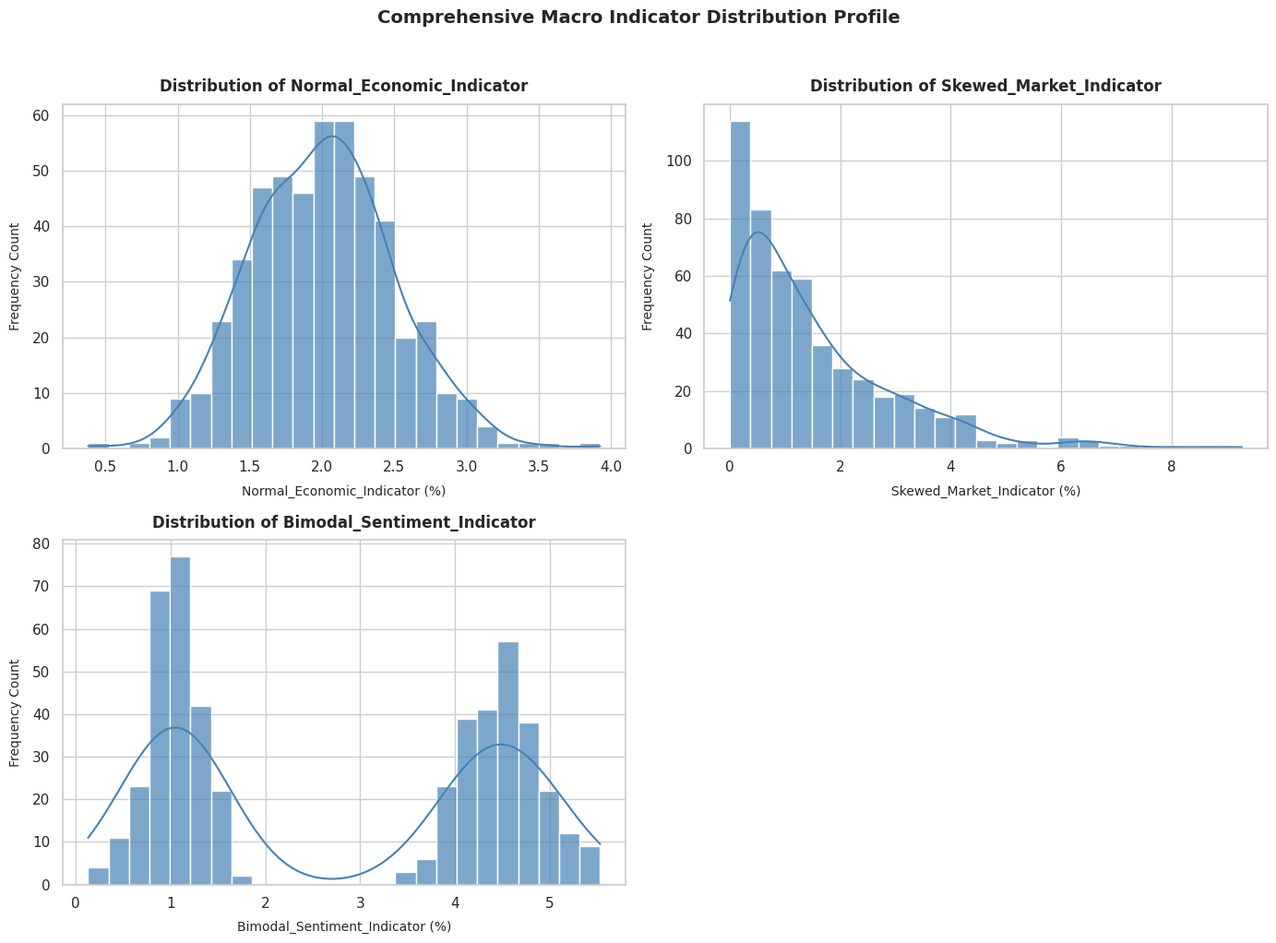

Write Python code to recreate this figure.
"""
Module Name: histogram_distribution_analysis.py
Description: A reusable, modular script to analyze continuous numerical data distributions 
             using histograms and Kernel Density Estimation (KDE) overlays inside 
             dynamic grid subplots.
"""

import os
import math
from typing import List, Optional, Tuple
import matplotlib.pyplot as plt
import pandas as pd
import seaborn as sns


def plot_univariate_distributions(
    df: pd.DataFrame,
    columns: Optional[List[str]] = None,
    bins: int = 30,
    kde: bool = True,
    max_cols_per_row: int = 2,
    figsize_per_plot: Tuple[int, int] = (7, 5),
    title: str = "Univariate Distribution Analysis",
    xlabel_suffix: str = "",
    save_path: Optional[str] = None,
) -> None:
    """Generates a structured grid of histograms with KDE overlays for continuous variables.

    Parameters:
    -----------
    df : pd.DataFrame
        The input DataFrame containing the numerical features.
    columns : Optional[List[str]], default None
        List of target numerical columns to plot. If None, automatically selects all numerical features.
    bins : int, default 30
        The number of bins or intervals to slice the continuous data space into.
    kde : bool, default True
        If True, overlays a continuous Kernel Density Estimation line over the histogram.
    max_cols_per_row : int, default 2
        The maximum number of subplots to display side-by-side per row on the canvas grid.
    figsize_per_plot : Tuple[int, int], default (7, 5)
        The dimension blueprint (width, height) allocated for each individual subplot frame.
    title : str, default 'Univariate Distribution Analysis'
        The overarching title text placed at the top of the combined figure grid.
    xlabel_suffix : str, default ''
        An optional suffix string appended to the x-axis label of every subplot (e.g., ' (%)' or ' (USD)').
    save_path : Optional[str], default None
        The explicit system file path used to write out the final high-resolution chart image.
    """
    # Auto-extract numerical columns if none specified
    target_columns = columns if columns else df.select_dtypes(include=["number"]).columns.tolist()

    if not target_columns:
        raise ValueError("No valid numerical features were discovered or provided for analysis.")

    num_plots = len(target_columns)
    
    # Calculate grid structural dynamics
    cols = min(num_plots, max_cols_per_row)
    rows = math.ceil(num_plots / cols)

    # Calculate overall figure dimensions dynamically
    fig_width = cols * figsize_per_plot[0]
    fig_height = rows * figsize_per_plot[1]

    sns.set_theme(style="whitegrid")
    fig, axes = plt.subplots(rows, cols, figsize=(fig_width, fig_height), squeeze=False)
    
    # Flatten axes array for straightforward loop iteration tracking
    axes_flat = axes.flatten()

    for idx, col in enumerate(target_columns):
        ax = axes_flat[idx]
        
        if col not in df.columns:
            print(f"[Warning] Target column '{col}' not found in DataFrame. Skipping.")
            ax.axis("off")
            continue

        # Drop missing values to prevent visualization errors
        clean_series = df[col].dropna()

        if clean_series.empty:
            print(f"[Warning] Column '{col}' contains only null values. Skipping.")
            ax.axis("off")
            continue

        # Plot the histogram combined with the continuous KDE curve
        sns.histplot(
            data=clean_series,
            bins=bins,
            kde=kde,
            ax=ax,
            color="steelblue",
            edgecolor="white",
            alpha=0.7
        )

        # Style individual plot components
        ax.set_title(f"Distribution of {col}", fontsize=12, fontweight="semibold", pad=10)
        ax.set_xlabel(f"{col}{xlabel_suffix}", fontsize=10, labelpad=8)
        ax.set_ylabel("Frequency Count", fontsize=10, labelpad=8)

    # Hide any unused subplots in the grid layout
    for idx in range(num_plots, len(axes_flat)):
        axes_flat[idx].axis("off")

    # Attach the primary global layout configurations
    plt.suptitle(title, fontsize=14, fontweight="bold", y=1.02)
    plt.tight_layout()

    # Save the output visualization asset if requested
    if save_path:
        directory = os.path.dirname(save_path)
        if directory and not os.path.exists(directory):
            os.makedirs(directory)
        plt.savefig(save_path, dpi=300, bbox_inches="tight")
        print(f"[Info] Distribution chart grid successfully saved to: {save_path}")

    plt.show()
    plt.close()


# ==============================================================================
# Execution Example
# ==============================================================================
if __name__ == "__main__":
    import numpy as np

    # Generating a structured synthetic dataset to test diverse distribution profiles
    np.random.seed(42)
    samples = 500

    dummy_data = pd.DataFrame(
        {
            "Normal_Economic_Indicator": np.random.normal(loc=2.0, scale=0.5, size=samples),
            "Skewed_Market_Indicator": np.random.exponential(scale=1.5, size=samples),
            "Bimodal_Sentiment_Indicator": np.concatenate(
                [
                    np.random.normal(loc=1.0, scale=0.3, size=samples // 2),
                    np.random.normal(loc=4.5, scale=0.4, size=samples // 2),
                ]
            ),
        }
    )

    print("--- 1. Executing Grid Distribution Analysis ---")
    print("[Note] This will process all columns and organize them into an iterable grid layout.")
    plot_univariate_distributions(
        df=dummy_data,
        columns=[
            "Normal_Economic_Indicator",
            "Skewed_Market_Indicator",
            "Bimodal_Sentiment_Indicator",
        ],
        bins=25,
        max_cols_per_row=2,
        title="Comprehensive Macro Indicator Distribution Profile",
        xlabel_suffix=" (%)",
    )
